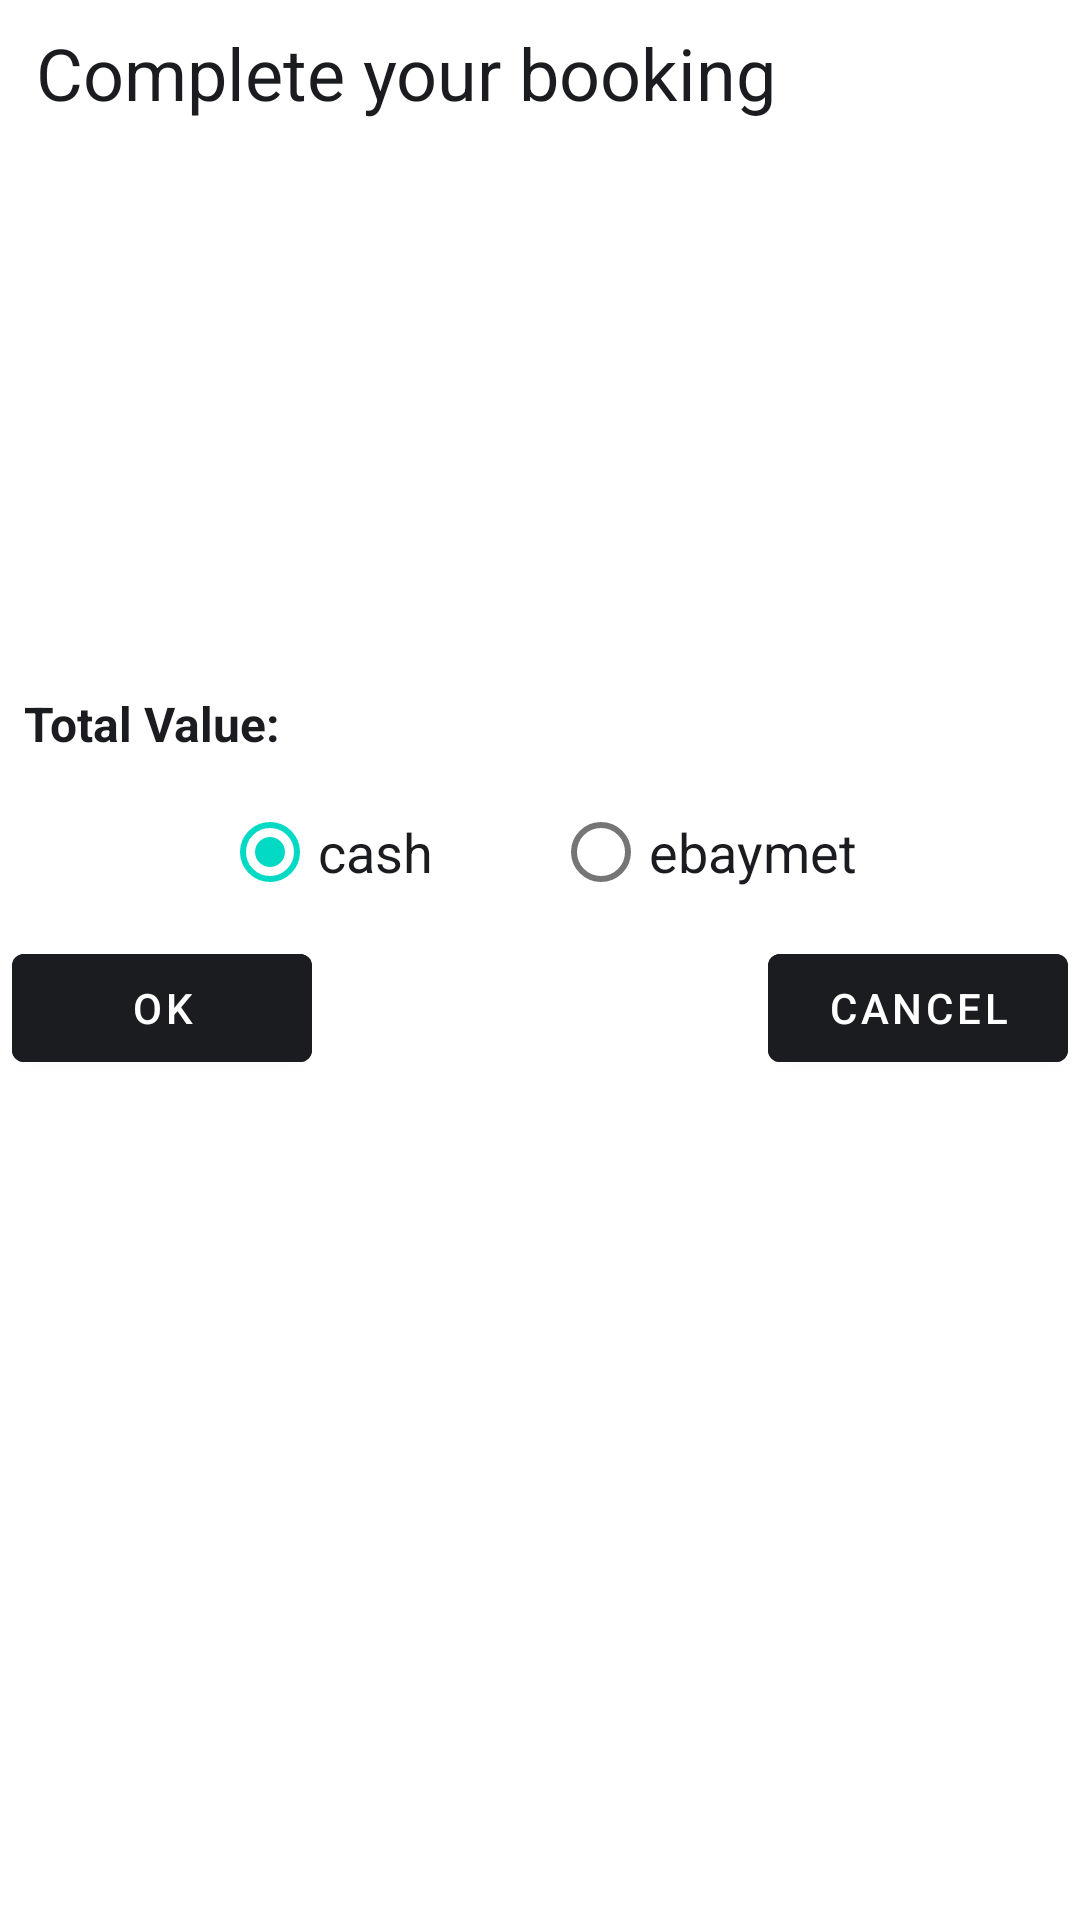

This screen was rendered from an Android layout file. Write that file and the resources it references.
<!-- AndroidManifest.xml: application theme AppTheme -->
<!-- res/layout/dailog_checkout.xml -->
<?xml version="1.0" encoding="utf-8"?>
<LinearLayout xmlns:android="http://schemas.android.com/apk/res/android"
    android:layout_width="match_parent"
    android:layout_height="match_parent"
    android:orientation="vertical"
    android:theme="@style/Theme.MaterialComponents.Light"
    android:padding="4dp">

    <TextView
        android:layout_width="wrap_content"
        android:layout_height="wrap_content"
        android:layout_marginTop="4dp"
        android:layout_marginBottom="4dp"
        android:layout_marginStart="8dp"
        android:layout_marginLeft="8dp"
        android:textColor="@color/colorPrimaryDark"
        android:text="Complete your booking"
        android:textSize="24sp"/>

    <ListView
        android:id="@+id/all_halls_LV"
        android:layout_width="wrap_content"
        android:layout_height="180dp"
        android:divider="@null"
        android:background="@drawable/background_2"
        android:layout_marginBottom="2dp"/>

    <LinearLayout
        android:layout_width="wrap_content"
        android:layout_height="wrap_content"
        android:orientation="horizontal"
        android:layout_margin="4dp">
        <TextView
            android:layout_width="wrap_content"
            android:layout_height="wrap_content"
            android:text="Total Value:"
            android:textColor="@color/colorPrimaryDark"
            android:textSize="16sp"
            android:textStyle="bold"
            android:layout_marginRight="8dp"/>
        <TextView
            android:id="@+id/totalValue"
            android:layout_width="match_parent"
            android:layout_height="wrap_content"
            android:text=""
            android:textColor="@color/colorPrimaryDark"
            android:textSize="16sp"
            android:textStyle="bold|italic"
            android:layout_marginRight="8dp"/>
    </LinearLayout>
    <LinearLayout
        android:layout_width="match_parent"
        android:layout_height="wrap_content"
        android:layout_margin="4dp"
        android:orientation="horizontal"
        android:gravity="center">
        <RadioGroup
            android:id="@+id/checkout_RG"
            android:layout_width="wrap_content"
            android:layout_height="wrap_content"
            android:orientation="horizontal">
            <RadioButton
                android:id="@+id/cash_RBTN"
                android:layout_width="wrap_content"
                android:layout_height="wrap_content"
                android:textSize="18sp"
                android:checked="true"

                android:text="cash"
                android:layout_marginRight="20dp"
                android:textColor="@color/colorPrimaryDark" />

            <RadioButton
                android:id="@+id/ebay_RBTN"
                android:layout_width="wrap_content"
                android:layout_height="wrap_content"
                android:text="ebaymet"
                android:layout_marginLeft="20dp"
                android:textSize="18sp"
                android:textColor="@color/colorPrimaryDark" />
        </RadioGroup>
    </LinearLayout>

    <RelativeLayout
        android:layout_width="wrap_content"
        android:layout_height="wrap_content">
        <Button
            android:id="@+id/ok_pay_BTN"
            android:layout_width="100dp"
            android:layout_height="48dp"
            android:backgroundTint="@color/colorPrimaryDark"
            android:textColor="@color/white"
            android:layout_alignParentLeft="true"
            android:layout_alignParentStart="true"
            android:layout_marginRight="10dp"
            android:gravity="center"
            android:text="ok"/>

        <Button
            android:id="@+id/cancel_pay_BTN"
            android:layout_width="100dp"
            android:layout_height="48dp"
            android:gravity="center"
            android:backgroundTint="@color/colorPrimaryDark"
            android:textColor="@color/whiteCardColor"
            android:layout_alignParentRight="true"
            android:layout_marginLeft="10dp"
            android:text="cancel"/>
    </RelativeLayout>
</LinearLayout>
<!-- resources referenced by this layout -->
<resources>
  <color name="colorPrimaryDark">#1A1C20</color>
  <color name="white">#FFFFFFFF</color>
  <color name="whiteCardColor">#fff</color>
</resources>
